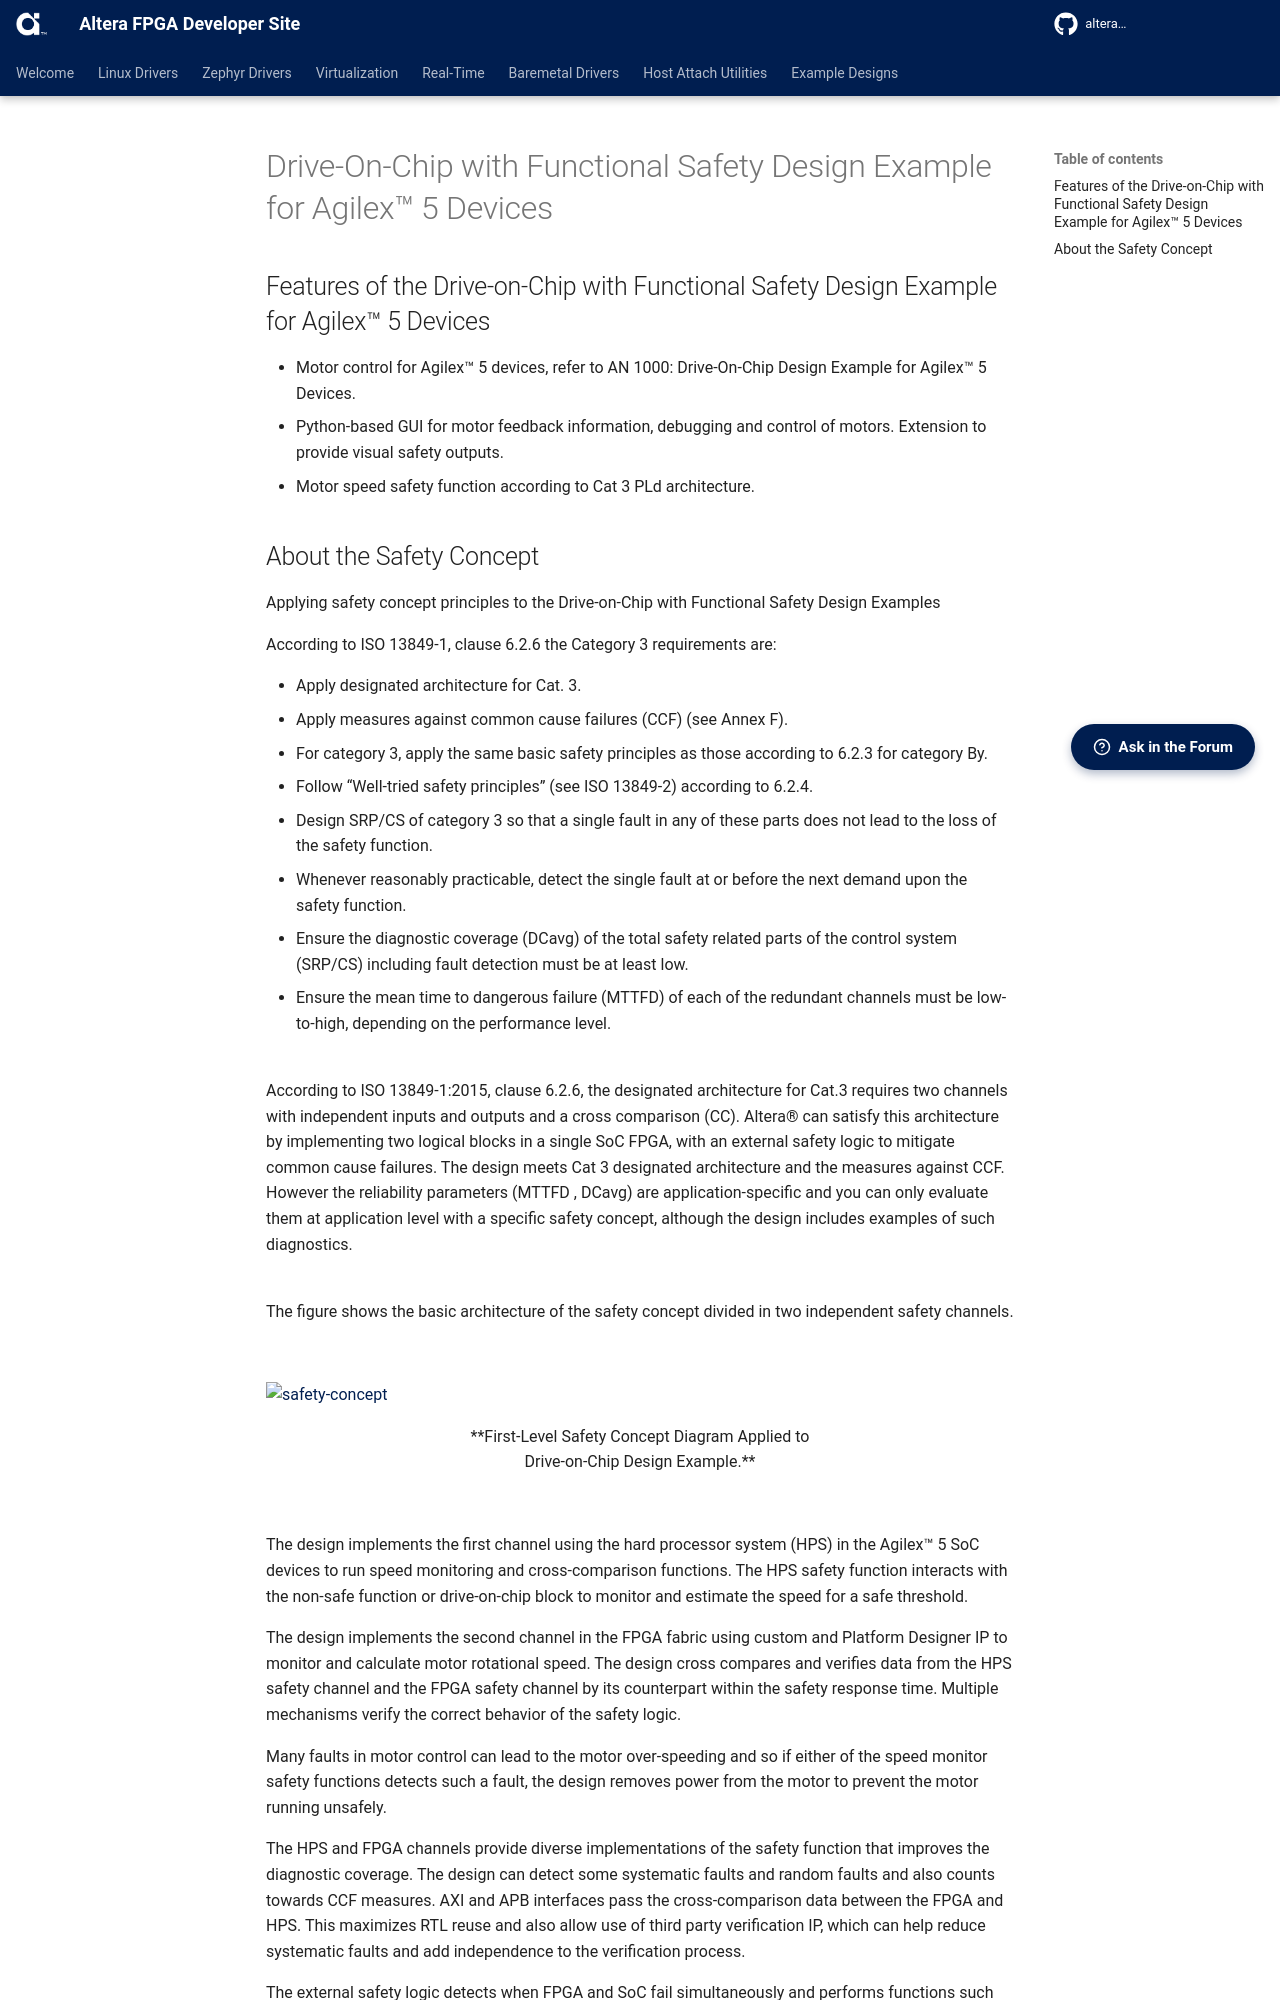

repository: altera-fpga/altera-fpga.github.io · page: rel-26.1/embedded-designs/agilex-5/e-series/modular-065b/drive-on-chip/doc-funct-safety/features-and-safety-concept/index.html · generator: mkdocs

# Drive-On-Chip with Functional Safety Design Example for Agilex™ 5 Devices

## Features of the Drive-on-Chip with Functional Safety Design Example for Agilex™ 5 Devices

* Motor control for Agilex™ 5 devices, refer to AN 1000: Drive-On-Chip Design
  Example for Agilex™ 5 Devices.
* Python-based GUI for motor feedback information, debugging and control of
motors. Extension to provide visual safety outputs.
* Motor speed safety function according to Cat 3 PLd architecture.
